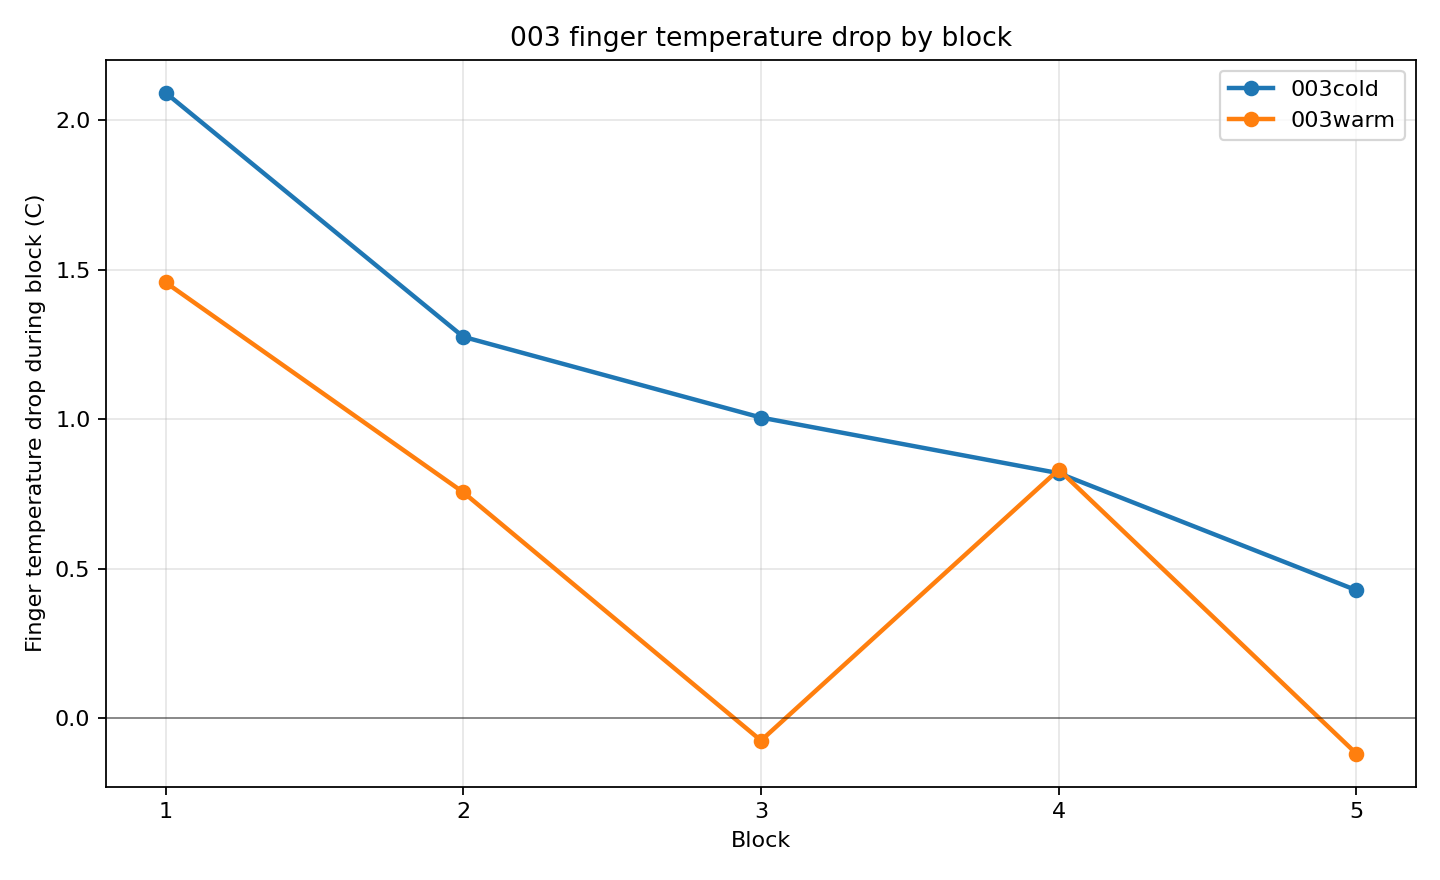

Source data for this figure (header and first rows):
condition, temperature_file, block, temp_anchor_sec, sync_lead, sync_jump_c, block_start_temp_sec, block_end_temp_sec, finger_temp_start_c, finger_temp_end_c, finger_temp_drop_c
003cold, 5.12_003cold.csv, 1, 13, lead3, 8.970, 23.97, 140, 28.51, 26.42, 2.092
003cold, 5.12_003cold.csv, 2, 13, lead3, 8.970, 331.3, 452.4, 23.47, 22.19, 1.276
003cold, 5.12_003cold.csv, 3, 13, lead3, 8.970, 634.5, 752.7, 20.12, 19.12, 1.006
003cold, 5.12_003cold.csv, 4, 13, lead3, 8.970, 926.3, 1052, 17.72, 16.9, 0.8200
003cold, 5.12_003cold.csv, 5, 13, lead3, 8.970, 1252, 1371, 16.03, 15.6, 0.4285
003warm, 5.12_003warm.csv, 1, 17, lead4, 1.500, 56.39, 260.2, 34.03, 32.57, 1.458
003warm, 5.12_003warm.csv, 2, 17, lead4, 1.500, 398.8, 567.1, 32.59, 31.84, 0.7560
003warm, 5.12_003warm.csv, 3, 17, lead4, 1.500, 660.5, 786.7, 33.08, 33.16, -0.0740
003warm, 5.12_003warm.csv, 4, 17, lead4, 1.500, 971.3, 1104, 34.4, 33.56, 0.8320
003warm, 5.12_003warm.csv, 5, 17, lead4, 1.500, 1279, 1400, 34.51, 34.63, -0.1180
